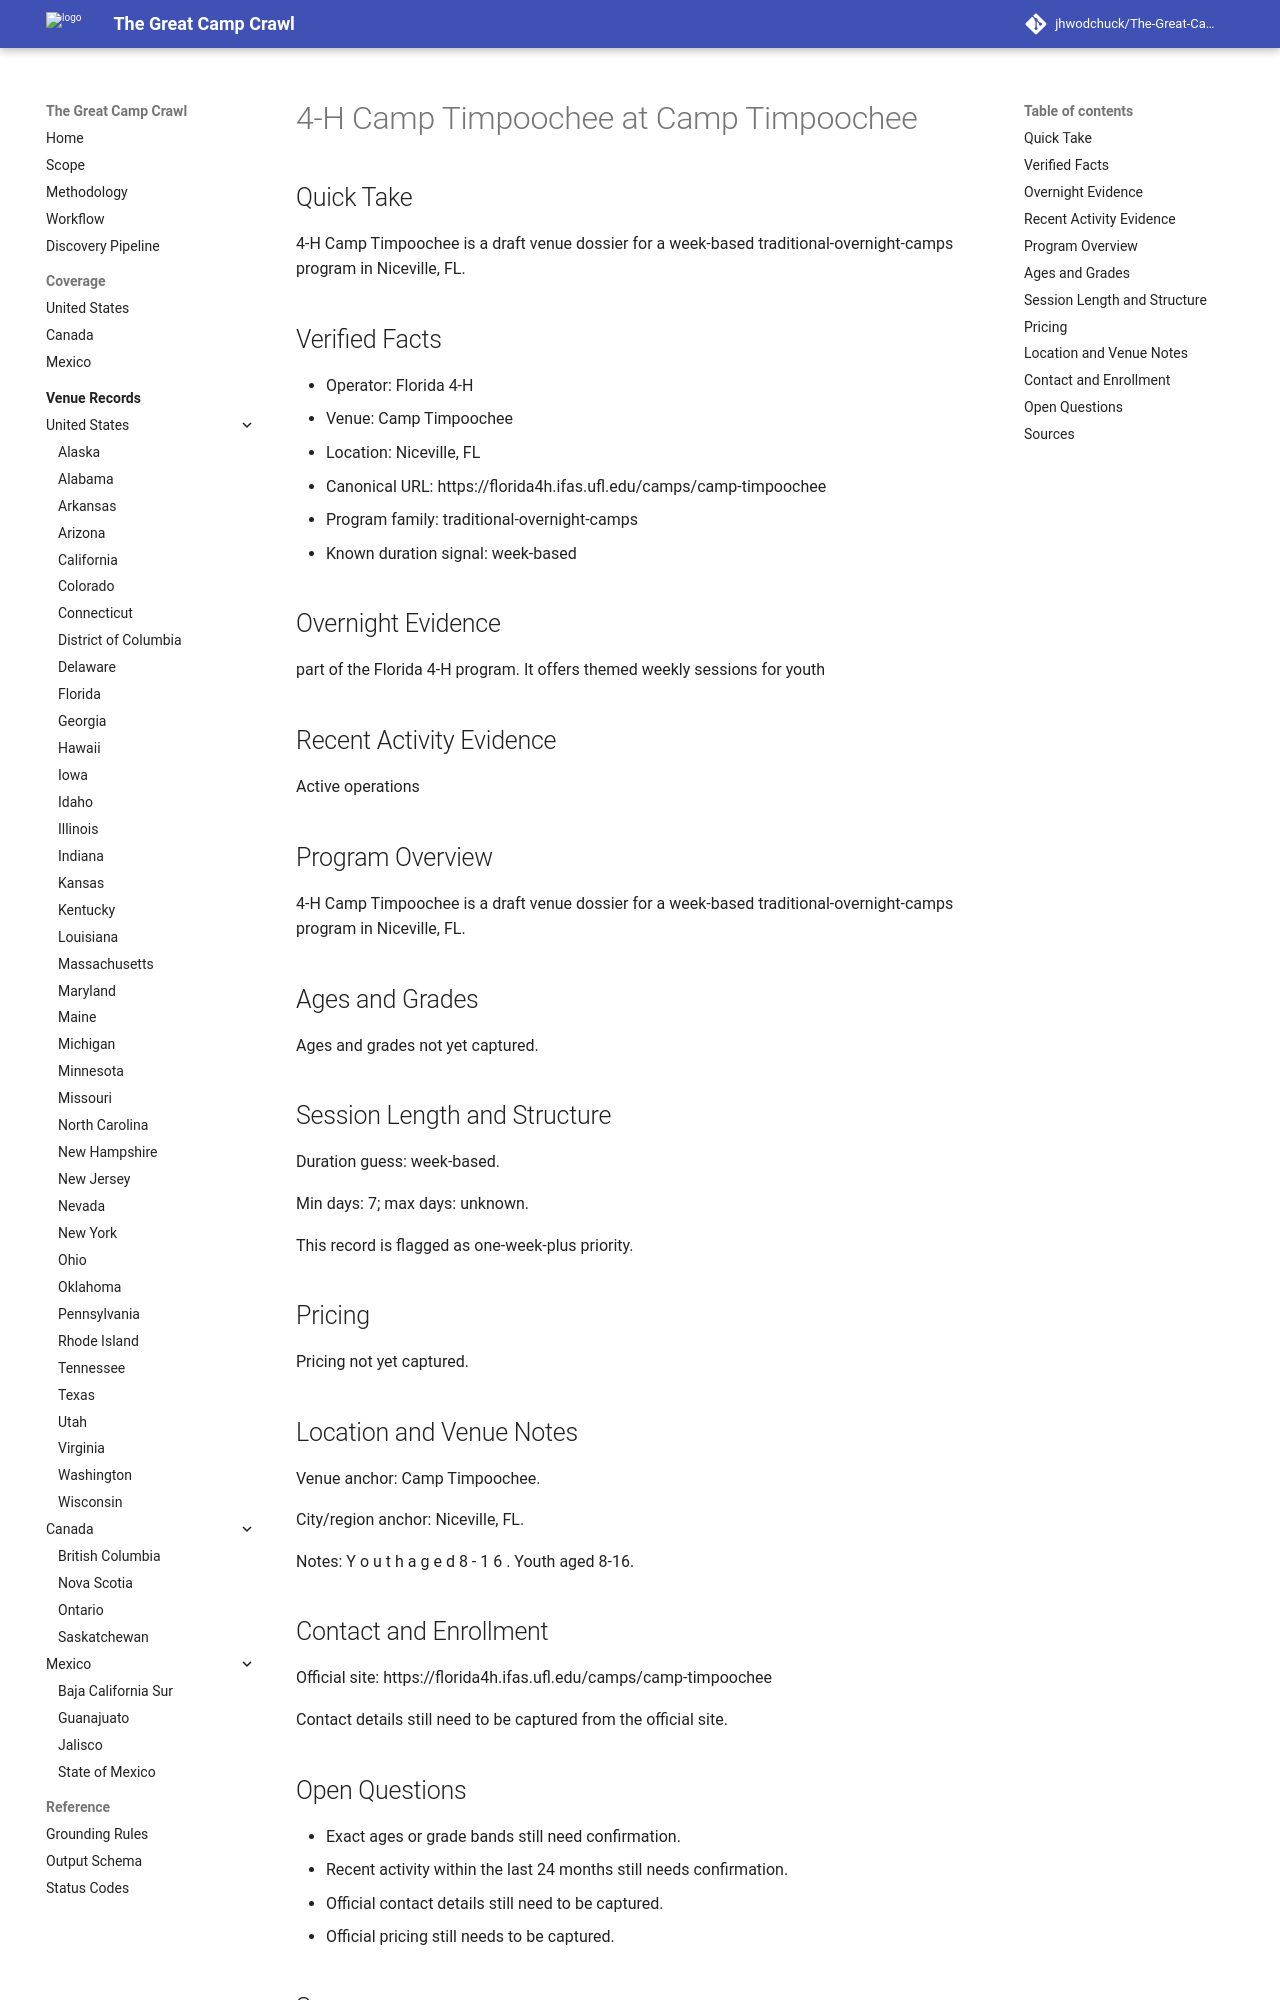

repository: jhwodchuck/The-Great-Camp-Crawl · page: camps/us/fl/4-h-camp-timpoochee--us-fl-niceville-camp-timpoochee--cand-us-fl-niceville-4-h-camp-timpoochee-camp-timpoochee/index.html · generator: mkdocs

---
record_id: cand-us-fl-niceville-4-h-camp-timpoochee-camp-timpoochee
camp_id: 4-h-camp-timpoochee
venue_id: us-fl-niceville-camp-timpoochee
name: 4-H Camp Timpoochee
display_name: 4-H Camp Timpoochee at Camp Timpoochee
country: US
country_name: United States
region: FL
region_name: Florida
city: Niceville
venue_name: Camp Timpoochee
program_family:
- traditional-overnight-camps
camp_types:
- 4-H
- outdoor
priority_flags:
  college_precollege: false
  one_week_plus: true
languages_found:
- en
source_language_primary: en
activity_status: unknown
activity_evidence_window_months: 24
duration:
  min_days: 7
  max_days: null
pricing:
  currency: USD
  amount_min: null
  amount_max: null
  boarding_included: null
ages:
  min: null
  max: null
grades:
  min: null
  max: null
operator:
  name: Florida 4-H
  type: camp-operator
website:
  canonical_url: https://florida4h.ifas.ufl.edu/camps/camp-timpoochee
  admissions_url: null
  session_dates_url: https://florida4h.ifas.ufl.edu/camps/camp-timpoochee
  pricing_url: null
contact:
  email: null
  phone: null
location:
  address: null
  postal_code: null
  latitude: null
  longitude: null
verification:
  overnight_confirmed: true
  active_past_2_years_confirmed: false
  confidence: medium
  last_verified: '2026-04-13'
evidence:
  overnight_source_url: https://florida4h.ifas.ufl.edu/camps/camp-timpoochee
  recent_activity_source_url: null
  duration_source_url: https://florida4h.ifas.ufl.edu/camps/camp-timpoochee
  pricing_source_url: null
tags:
- us
- fl
- niceville
- traditional-overnight-camps
- 4-h
- outdoor
draft_status: draft
---

# 4-H Camp Timpoochee at Camp Timpoochee

## Quick Take
4-H Camp Timpoochee is a draft venue dossier for a week-based traditional-overnight-camps program in Niceville, FL.

## Verified Facts
- Operator: Florida 4-H
- Venue: Camp Timpoochee
- Location: Niceville, FL
- Canonical URL: https://florida4h.ifas.ufl.edu/camps/camp-timpoochee
- Program family: traditional-overnight-camps
- Known duration signal: week-based

## Overnight Evidence
part of the Florida 4-H program. It offers themed weekly sessions for youth

## Recent Activity Evidence
Active operations

## Program Overview
4-H Camp Timpoochee is a draft venue dossier for a week-based traditional-overnight-camps program in Niceville, FL.

## Ages and Grades
Ages and grades not yet captured.

## Session Length and Structure
Duration guess: week-based.

Min days: 7; max days: unknown.

This record is flagged as one-week-plus priority.

## Pricing
Pricing not yet captured.

## Location and Venue Notes
Venue anchor: Camp Timpoochee.

City/region anchor: Niceville, FL.

Notes: Y o u t h a g e d 8 - 1 6 . Youth aged 8-16.

## Contact and Enrollment
Official site: https://florida4h.ifas.ufl.edu/camps/camp-timpoochee

Contact details still need to be captured from the official site.
